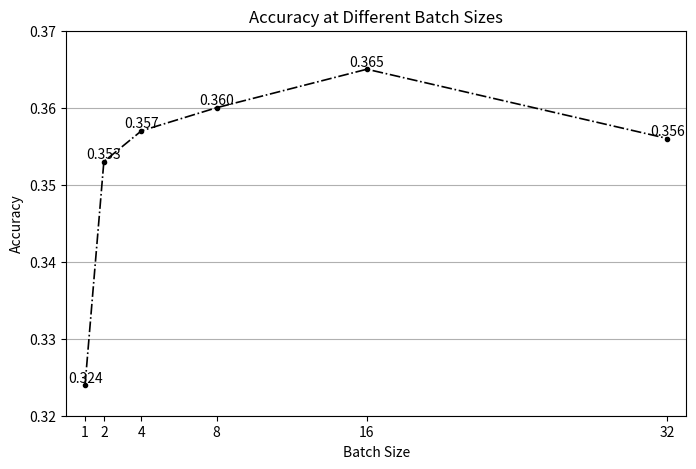

Source code (Python): (Note: this script raises an exception after producing the figure.)
# -*- coding: utf-8 -*-
import numpy as np
import matplotlib.pyplot as plt
from scipy.interpolate import interp1d
from scipy.optimize import fmin
#X轴，Y轴数据
x = [1,2,4,8,16,32]
y = [0.324, 0.353, 0.357, 0.360, 0.365, 0.356]
plt.figure(figsize=(8,5)) #创建绘图对象
plt.title('Accuracy at Different Batch Sizes')

plt.ylim(0.32,0.37)
plt.xlim(0, 33)
plt.xticks(x)
plt.plot(x,y,color = 'black',linewidth = 1.2, linestyle = '-.',marker='o', ms=3)   #在当前绘图对象绘图（X轴，Y轴，蓝色虚线，线宽度）
plt.xlabel("Batch Size") #X轴标签
plt.ylabel("Accuracy")  #Y轴标签
#plt.title("Line plot") #图标题
plt.grid(axis='y')
 #设置数字标签**
for a,b in zip(x,y):
    plt.text(a, b, '%.3f' % b, ha='center', va= 'bottom',fontsize=10)
plt.savefig("/home/<user>/Pictures/batchsize.png") #保存图
plt.show()  #显示图


#dropput rate
x = [0.1,0.2,0.3,0.4,0.5]
y = [0.356, 0.365, 0.323, 0.362, 0.194]
plt.figure(figsize=(8,5)) #创建绘图对象
plt.title('Accuracy at Different Dropout Rates')
plt.ylim(0.18,0.375)
plt.xlim(0.0, 0.6)
plt.xticks(x)
plt.plot(x,y,color = 'black',linewidth = 1.2, linestyle = '-.',marker='o', ms=3)   #在当前绘图对象绘图（X轴，Y轴，蓝色虚线，线宽度）
plt.xlabel("Dropout Rate") #X轴标签
plt.ylabel("Accuracy")  #Y轴标签
#plt.title("Line plot") #图标题
plt.grid(axis='y')
 #设置数字标签**
for a,b in zip(x,y):
    plt.text(a, b, '%.3f' % b, ha='center', va= 'bottom',fontsize=10)
plt.savefig("/home/<user>/Pictures/dropout.png") #保存图
plt.show()  #显示图

#trainingcurve
x = np.array([0.25,0.5,0.75,1.0])
y = np.array([0.20, 0.27, 0.32, 0.36])


plt.figure(figsize=(8,5)) #创建绘图对象

plt.ylim(0.18,0.375)
plt.xlim(0.2, 1.05)
plt.title('Accuracy at Different Proportions of Training Examples')
plt.xticks(x)
plt.grid(axis='y')
#插值法之后的x轴值，表示从0到10间距为0.5的200个数
xnew =np.arange(-1,1.2,0.02)#实现函数
func = interp1d(x,y,kind='cubic',bounds_error=False)
# #利用xnew和func函数生成ynew,xnew数量等于ynew数量
ynew = func(xnew)

# 原始折线
plt.plot(x, y, color = 'black', linewidth = 1.2, linestyle = '-.' ,marker='o', ms=3)
#平滑处理后曲线
# plt.plot(xnew,ynew)

plt.xlabel("Proportion of Training Data") #X轴标签
plt.ylabel("Accuracy")  #Y轴标签

#  #设置数字标签**
for a,b in zip(x,y):
    plt.text(a, b, '%.3f' % b, ha='center', va= 'bottom',fontsize=10)
plt.savefig("/home/<user>/Pictures/curve.png") #保存图
plt.show()  #显示图





# plt.plot(x,y,color = 'black',linewidth = 1.2)   #在当前绘图对象绘图（X轴，Y轴，蓝色虚线，线宽度）




